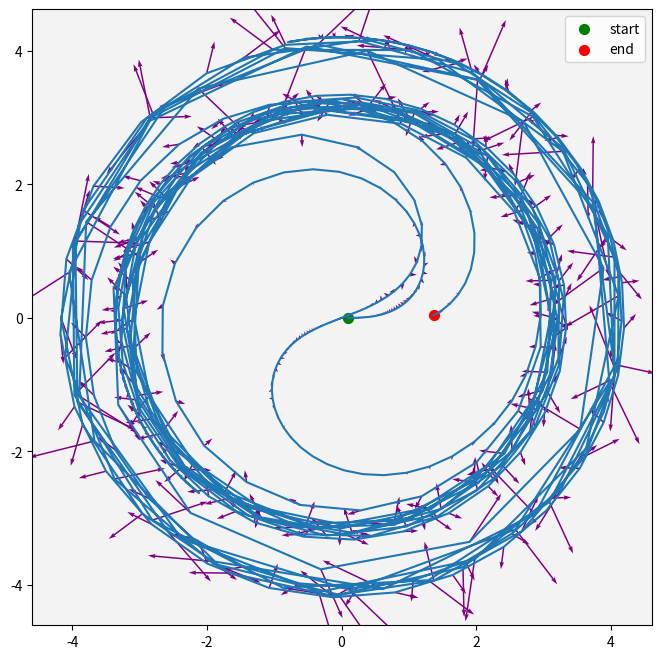

Source code (Python):
import numpy as np
import matplotlib.pyplot as plt
import matplotlib.animation as animation
from scipy.integrate import odeint, solve_ivp

def dSdt(t, S, epsilon, omega, b):
    """S = [dr/dt, dtheta/dt, dmu/dt]"""
    r, theta, mu = S
    try:
        shaper = np.ones_like(mu)
    except:
        try:
            shaper = np.ones(len(mu))
        except:
            shaper = 1

    return [
        np.sin(t)*((mu*r) - (r**3)),
        np.sin(t)*(omega + (b*(r**2))),
        epsilon * shaper
    ]

if __name__ == '__main__':
    r_0 = 0.1
    omega = 0
    b = 4.4
    theta_0 = 0
    mu_0 = 8.5
    epsilon = 1
    tt = np.linspace(0,10, 1000)
    xx = np.linspace(-500, 500, 100000)

    sol = solve_ivp(
        dSdt, t_span=[min(tt), max(tt)], 
        y0=[r_0, theta_0, mu_0], t_eval=tt, args=(epsilon, omega, b)
    )

    XX = sol.y[0, : ] * np.cos(sol.y[1, : ])
    YY = sol.y[0, : ] * np.sin(sol.y[1, : ])

    fig,axs = plt.subplots(1,1,figsize=(8,8))
    axs.set_facecolor(plt.cm.gray(.95))
    axs.plot(XX, YY)
    axs.scatter(XX[0], YY[0], c='g', s=50, label='start')
    axs.scatter(XX[-1], YY[-1], c='r', s=50, label='end')

    RR = np.sqrt(XX**2 + YY**2)
    TT = np.arctan2(YY, XX)
    U, V, W = dSdt(sol.t,[RR,TT, 5*np.ones_like(XX)], epsilon, omega, b)
    UU = U * np.cos(V)
    VV = U * np.sin(V)
    axs.quiver(XX, YY, UU, VV, color="purple", alpha=1)

    # Y, X = np.mgrid[0:2:1000j, 0:2:1000j]
    # RR = np.sqrt(X**2 + Y**2)
    # TT = np.arctan2(Y, X)
    # U, V, W = dSdt(sol.t,[X,Y, 5*np.ones_like(Y)], epsilon, omega, b)
    # UU = U * np.cos(V)
    # VV = U * np.sin(V)
    # stream = axs.streamplot(X, Y, U, V, density =.5, color="crimson")

    plt.legend()
    plt.show()
